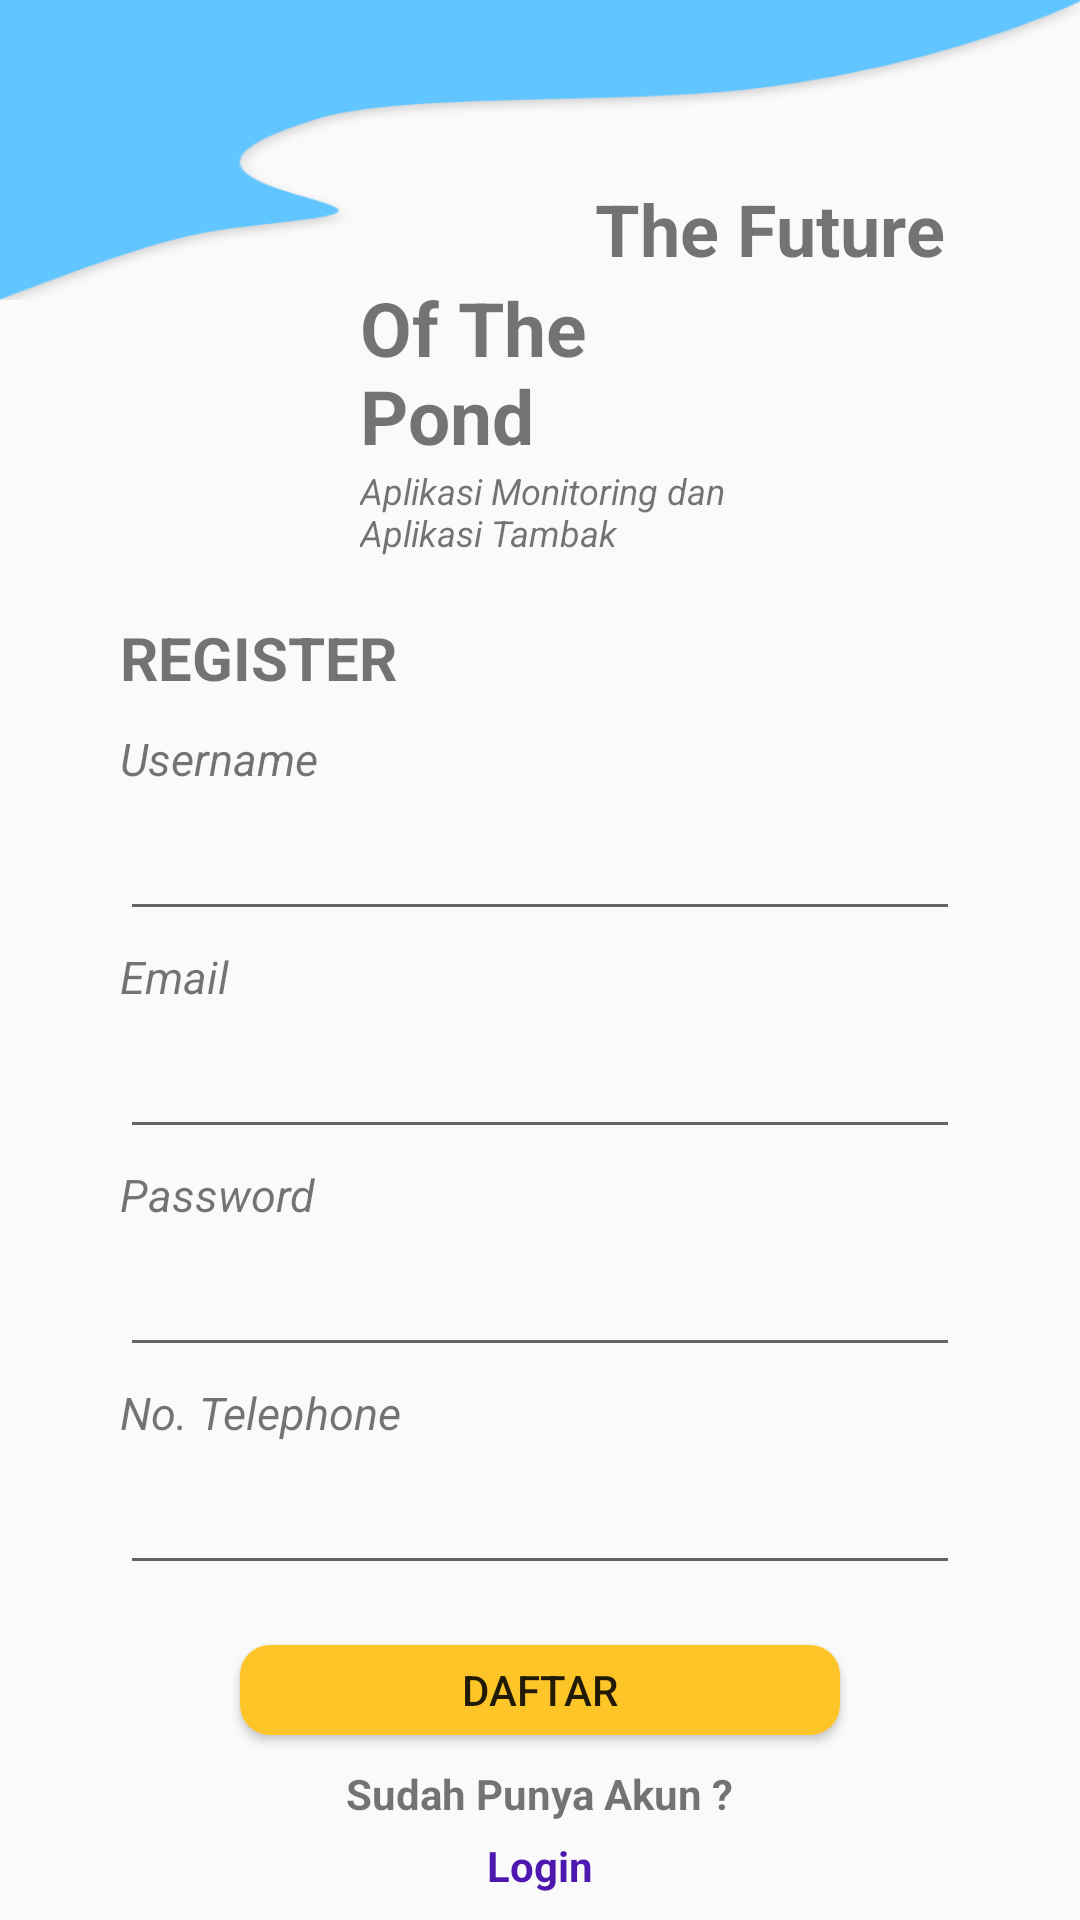

The Android layout XML behind this screen, and the referenced resources:
<!-- AndroidManifest.xml: application theme AppTheme -->
<!-- res/layout/activity_register.xml -->
<?xml version="1.0" encoding="utf-8"?>
<RelativeLayout xmlns:android="http://schemas.android.com/apk/res/android"
    xmlns:app="http://schemas.android.com/apk/res-auto"
    xmlns:tools="http://schemas.android.com/tools"
    android:layout_width="match_parent"
    android:layout_height="match_parent"
    tools:context=".Activity.MainActivity">


    <androidx.appcompat.widget.Toolbar
        android:id="@+id/tollbar"
        android:layout_width="match_parent"
        android:layout_height="100dp"
        android:background="@drawable/asd"></androidx.appcompat.widget.Toolbar>
    <TextView
        android:id="@+id/teksr1"
        android:layout_width="wrap_content"
        android:layout_height="wrap_content"
        android:layout_alignParentEnd="true"
        android:layout_alignParentRight="true"
        android:layout_marginLeft="120dp"
        android:layout_marginEnd="45dp"
        android:layout_marginRight="45dp"
        android:text="The Future"
        android:textSize="24dp"
        android:textStyle="bold"
        android:layout_marginTop="60dp"/>
    <TextView
        android:id="@+id/teksr2"
        android:layout_width="wrap_content"
        android:layout_height="wrap_content"
        android:layout_alignParentEnd="true"
        android:layout_alignParentRight="true"
        android:layout_marginLeft="120dp"
        android:layout_marginEnd="45dp"
        android:layout_marginRight="112dp"
        android:text="Of The Pond"
        android:textSize="25dp"
        android:textStyle="bold"
        android:layout_marginTop="0dp"
        android:layout_below="@id/teksr1"/>
    <TextView
        android:id="@+id/teksr3"
        android:layout_width="wrap_content"
        android:layout_height="wrap_content"
        android:layout_alignParentEnd="true"
        android:layout_alignParentRight="true"
        android:layout_marginLeft="120dp"
        android:layout_marginEnd="45dp"
        android:layout_marginRight="112dp"
        android:text="Aplikasi Monitoring dan Aplikasi Tambak"
        android:textSize="12dp"
        android:textStyle="italic"
        android:layout_marginTop="0dp"
        android:layout_below="@id/teksr2"/>

    <TextView
        android:id="@+id/teksr4"
        android:layout_width="wrap_content"
        android:layout_height="wrap_content"
        android:layout_below="@id/teksr3"
        android:layout_alignParentStart="true"
        android:layout_alignParentLeft="true"
        android:layout_marginStart="40dp"
        android:layout_marginLeft="40dp"
        android:layout_marginTop="20dp"
        android:text="REGISTER"
        android:textSize="20dp"
        android:textStyle="bold" />

    <TextView
        android:id="@+id/teksr5"
        android:layout_width="wrap_content"
        android:layout_height="wrap_content"
        android:layout_below="@id/teksr4"
        android:layout_alignParentStart="true"
        android:layout_alignParentLeft="true"
        android:layout_marginStart="40dp"
        android:layout_marginLeft="40dp"
        android:layout_marginTop="10dp"
        android:text="Username"
        android:textSize="15dp"
        android:textStyle="italic" />

    <EditText
        android:id="@+id/usernameregister"
        android:layout_width="match_parent"
        android:layout_height="wrap_content"
        android:layout_below="@id/teksr5"
        android:layout_marginLeft="40dp"
        android:layout_marginTop="6dp"
        android:layout_marginRight="40dp"
        ></EditText>

    <TextView
        android:id="@+id/teksr6"
        android:layout_width="wrap_content"
        android:layout_height="wrap_content"
        android:layout_below="@id/usernameregister"
        android:layout_alignParentStart="true"
        android:layout_alignParentLeft="true"
        android:layout_marginStart="40dp"
        android:layout_marginLeft="40dp"
        android:layout_marginTop="5dp"
        android:text="Email"
        android:textSize="15dp"
        android:textStyle="italic" />

    <EditText
        android:id="@+id/emailregister"
        android:layout_width="match_parent"
        android:layout_height="wrap_content"
        android:layout_below="@id/teksr6"
        android:layout_marginLeft="40dp"
        android:layout_marginRight="40dp"
        android:layout_marginTop="6dp"
        ></EditText>
    <TextView
        android:id="@+id/teksr7"
        android:layout_width="wrap_content"
        android:layout_height="wrap_content"
        android:layout_below="@id/emailregister"
        android:layout_alignParentStart="true"
        android:layout_alignParentLeft="true"
        android:layout_marginStart="40dp"
        android:layout_marginLeft="40dp"
        android:layout_marginTop="5dp"
        android:text="Password"
        android:textSize="15dp"
        android:textStyle="italic" />

    <EditText
        android:id="@+id/passwordregister"
        android:layout_width="match_parent"
        android:layout_height="wrap_content"
        android:layout_below="@id/teksr7"
        android:layout_marginLeft="40dp"
        android:layout_marginRight="40dp"
        android:layout_marginTop="6dp"
        ></EditText>
    <TextView
        android:id="@+id/teksr8"
        android:layout_width="wrap_content"
        android:layout_height="wrap_content"
        android:layout_below="@id/passwordregister"
        android:layout_alignParentStart="true"
        android:layout_alignParentLeft="true"
        android:layout_marginStart="40dp"
        android:layout_marginLeft="40dp"
        android:layout_marginTop="5dp"
        android:text="No. Telephone"
        android:textSize="15dp"
        android:textStyle="italic" />

    <EditText
        android:id="@+id/notelfon"
        android:layout_width="match_parent"
        android:layout_height="wrap_content"
        android:layout_below="@id/teksr8"
        android:layout_marginLeft="40dp"
        android:layout_marginRight="40dp"
        android:layout_marginTop="6dp"
        ></EditText>
    <Button
        android:id="@+id/butonregister"
        android:layout_width="match_parent"
        android:layout_height="30dp"
        android:layout_below="@id/notelfon"
        android:layout_centerHorizontal="true"
        android:layout_marginTop="20dp"
        android:layout_marginLeft="80dp"
        android:layout_marginRight="80dp"
        android:background="@drawable/buttonshape"
        android:text="Daftar"></Button>
    <TextView
        android:id="@+id/teksr9"
        android:layout_width="wrap_content"
        android:layout_height="wrap_content"
        android:text="Sudah Punya Akun ?"
        android:textStyle="bold"
        android:layout_below="@id/butonregister"
        android:layout_centerHorizontal="true"
        android:layout_marginTop="10dp"></TextView>

    <TextView
        android:id="@+id/teksr10"
        android:layout_width="wrap_content"
        android:layout_height="wrap_content"
        android:layout_below="@id/teksr9"
        android:layout_marginTop="5dp"
        android:text="Login"
        android:textColor="#4E17AF"
        android:textStyle="bold"
        android:layout_centerHorizontal="true"></TextView>




</RelativeLayout>
<!-- resources referenced by this layout -->
<resources>
  <!-- drawable asd: png bitmap (drawable, 109214 bytes) -->
  <!-- drawable buttonshape (drawable) -->
  <?xml version="1.0" encoding="utf-8"?>
  <shape xmlns:android="http://schemas.android.com/apk/res/android"
      android:shape="rectangle"
      >
      <solid android:color="#FEC528"></solid>
      <corners android:radius="10dp"></corners>
  </shape>
  <style name="AppTheme" parent="Theme.AppCompat.Light.NoActionBar">
          
          <item name="colorPrimary">@color/colorPrimary</item>
          <item name="colorPrimaryDark">#37A9FF</item>
          <item name="colorAccent">@color/colorAccent</item>
      </style>
  <!-- not gathered from this repository: default colours our renderer supplied (Android Studio template values) -->
  <color name="colorPrimary">#FF6200EE</color>
  <color name="colorAccent">#FF03DAC5</color>
</resources>
